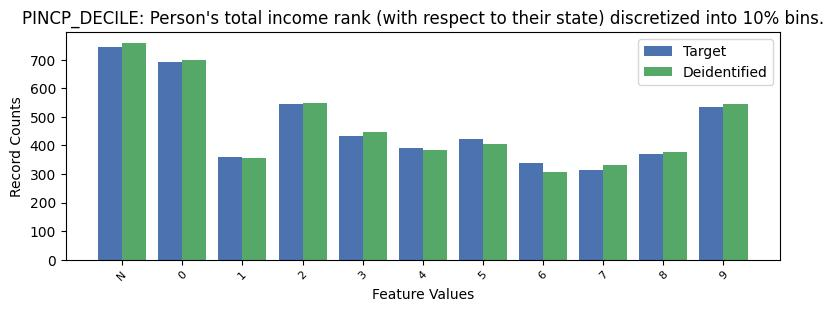

Source data for this figure (header and first rows):
, PINCP_DECILE, count_target, count_deidentified
0, -1, 744, 759
1, 0, 693, 699
2, 2, 544, 548
3, 9, 534, 544
4, 3, 434, 447
5, 5, 421, 405
6, 4, 392, 383
7, 8, 371, 376
8, 1, 360, 356
9, 6, 337, 307
10, 7, 314, 330
